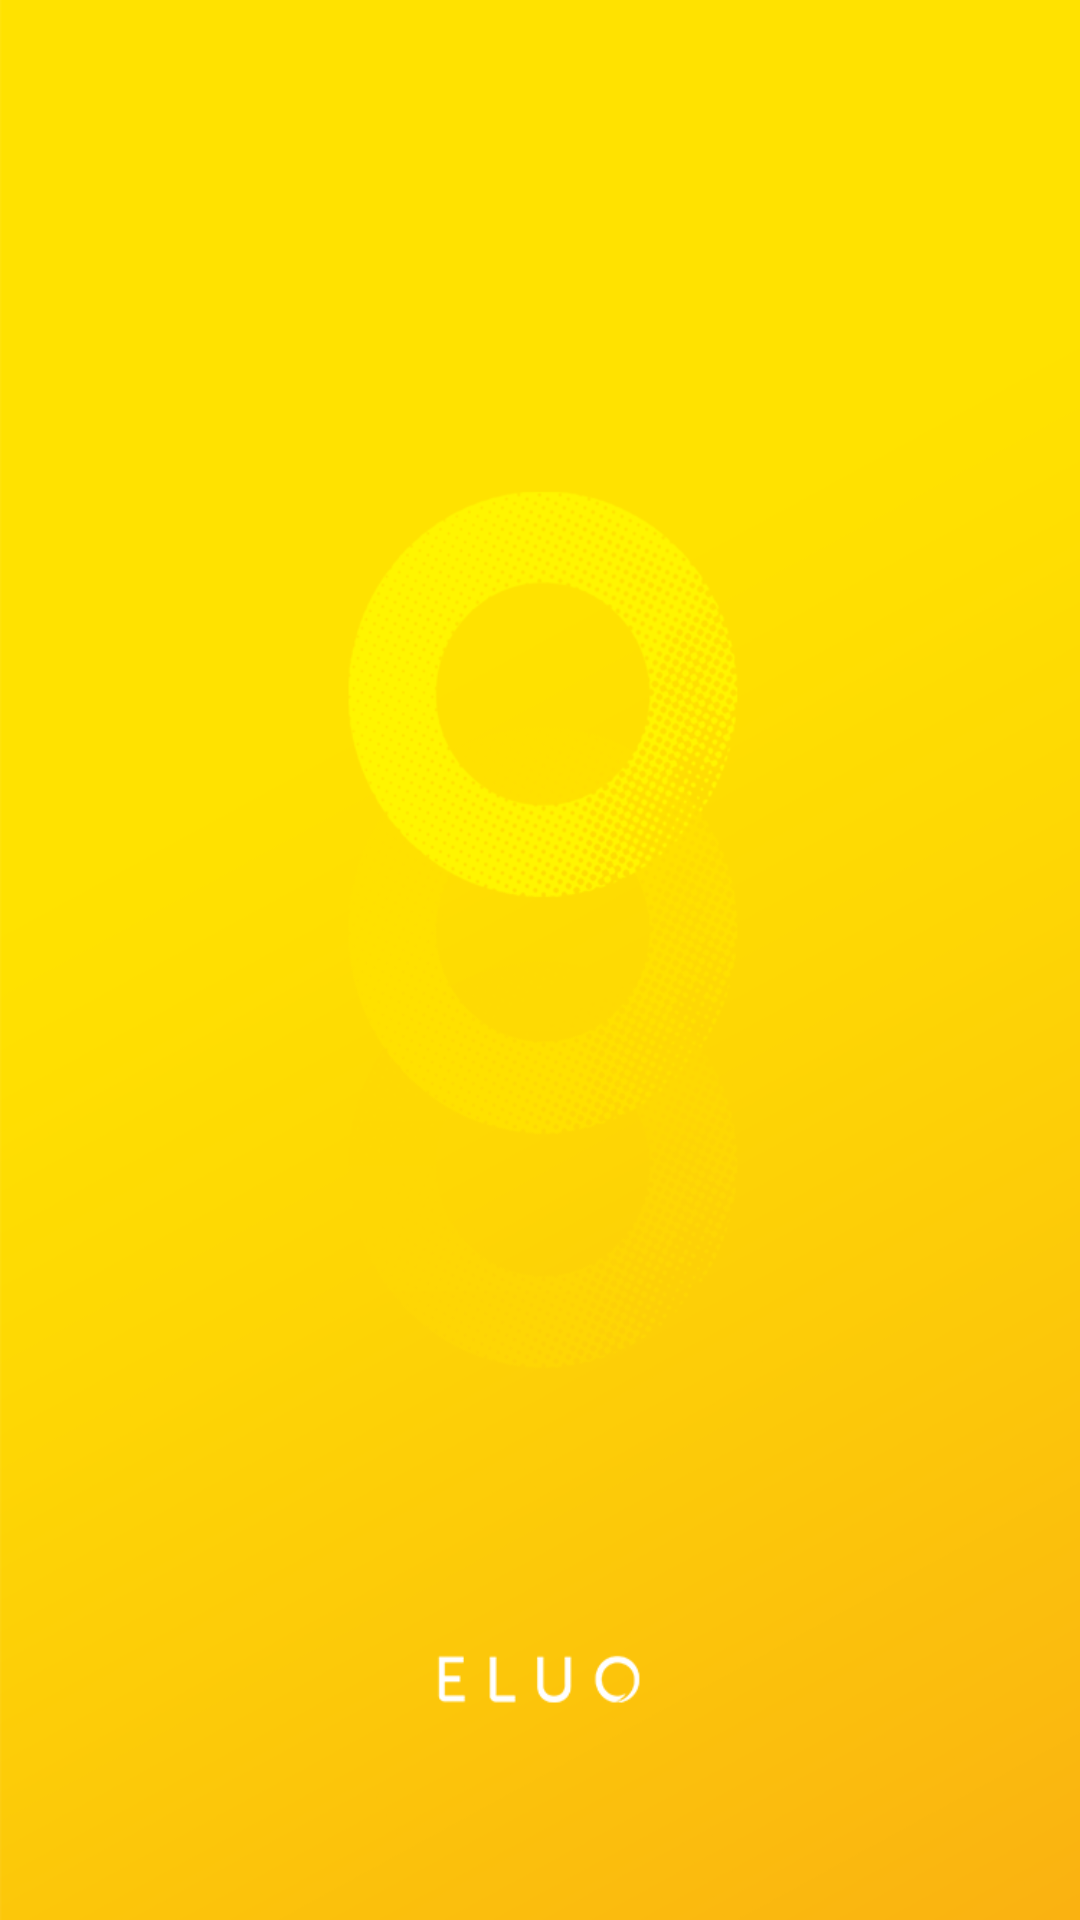

Reconstruct the res/layout file that produces this screen, plus the resources it refers to.
<!-- AndroidManifest.xml: activity theme android:Theme.NoTitleBar -->
<!-- res/layout/activity_intro.xml -->
<RelativeLayout xmlns:android="http://schemas.android.com/apk/res/android"
    xmlns:tools="http://schemas.android.com/tools"
    android:layout_width="match_parent"
    android:layout_height="match_parent"
    android:background="#FFFFFF"
    tools:context="com.eluo.signage.java.intro.IntroActivity" >

    <ImageView
        android:layout_width="match_parent"
        android:layout_height="match_parent"
        android:textSize="100sp"
        android:background="@mipmap/intro_x2"
        android:layout_alignParentTop="true"
        android:layout_alignParentBottom="true"
        android:layout_alignParentEnd="true"
        android:layout_alignParentStart="true"
        android:contentDescription="@string/info_img"
/>


    
        
        
        
        
        
</RelativeLayout>
<!-- resources referenced by this layout -->
<resources>
  <!-- mipmap intro_x2: png bitmap (mipmap-xxhdpi, 98364 bytes) -->
  <string name="info_img">이미지</string>
</resources>
